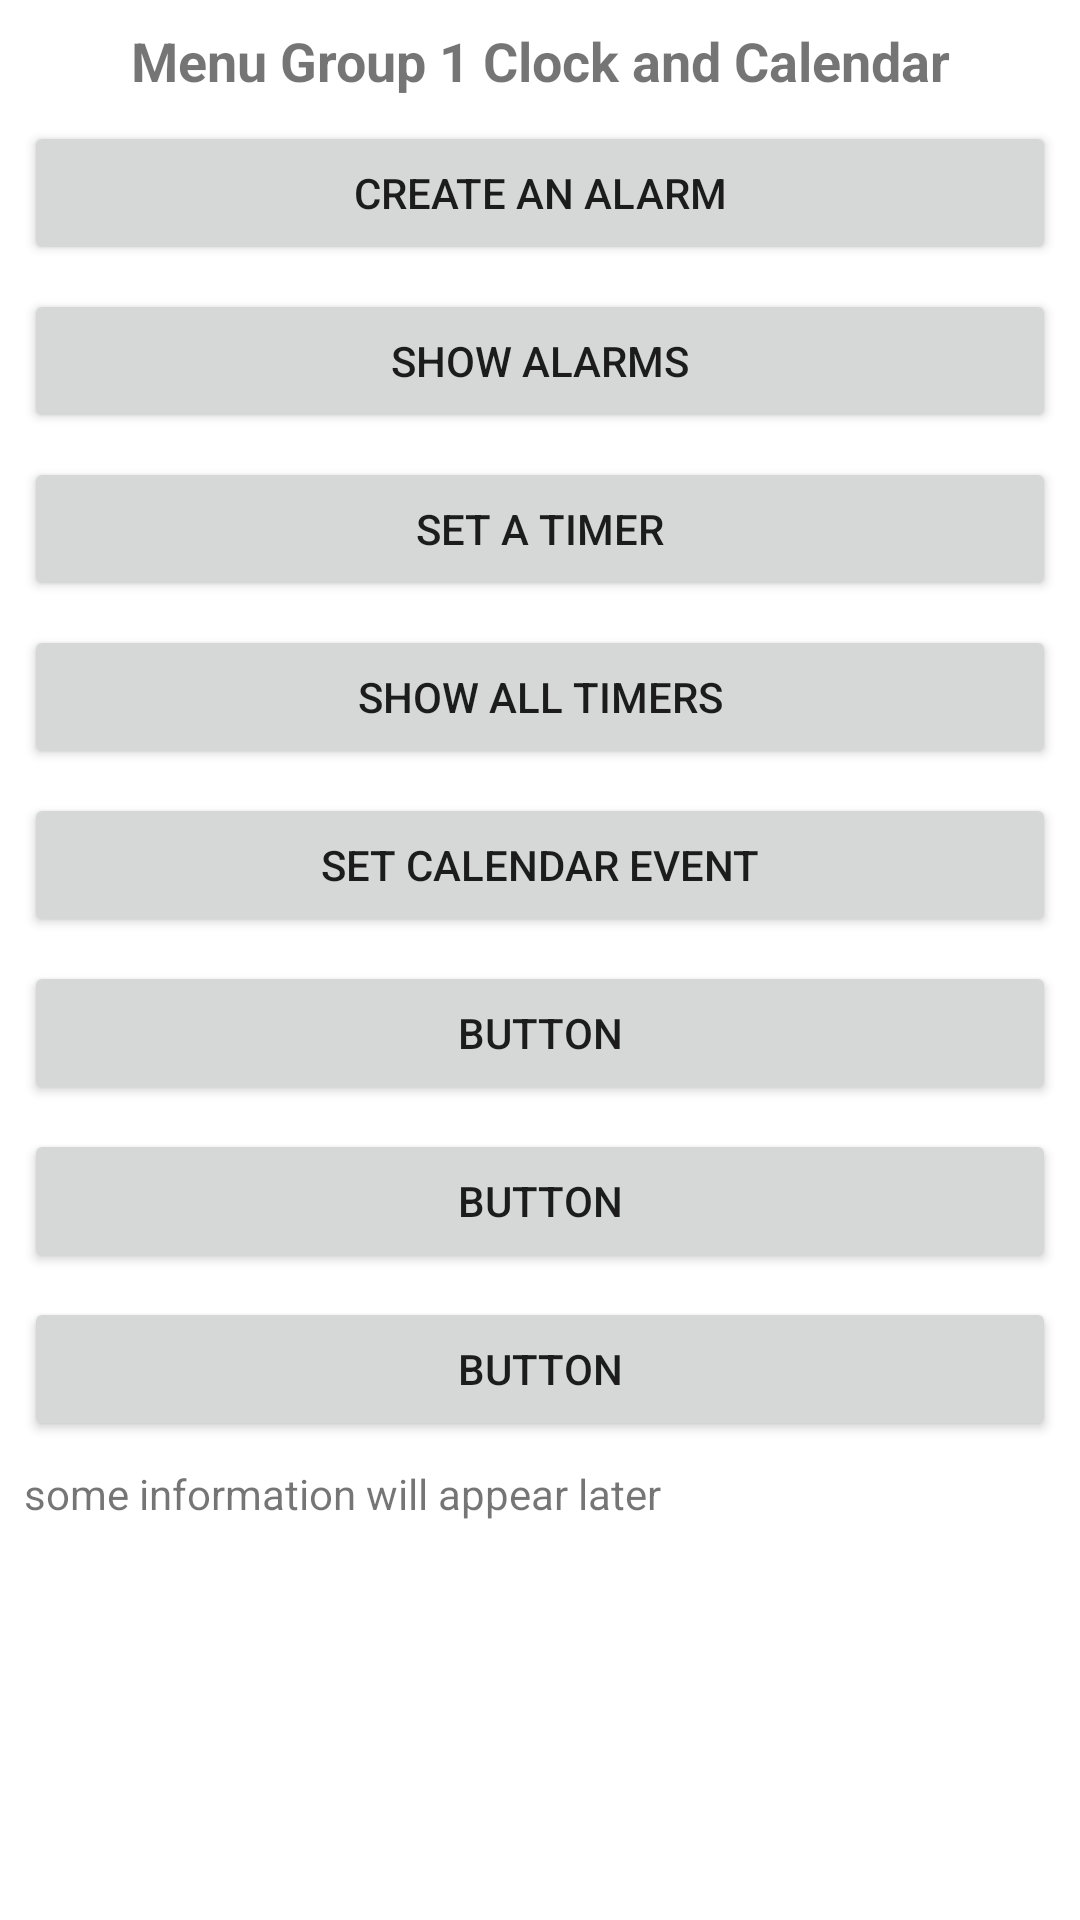

The Android layout XML behind this screen, and the referenced resources:
<!-- AndroidManifest.xml: application theme Theme.AndroidCommonIntents -->
<!-- res/layout/activity_intent_group01.xml -->
<?xml version="1.0" encoding="utf-8"?>
<ScrollView xmlns:android="http://schemas.android.com/apk/res/android"
    xmlns:app="http://schemas.android.com/apk/res-auto"
    xmlns:tools="http://schemas.android.com/tools"
    android:layout_width="match_parent"
    android:layout_height="match_parent"
    tools:context=".IntentGroup01">

    <LinearLayout
        android:layout_width="match_parent"
        android:layout_height="match_parent"
        android:orientation="vertical">

    <TextView
        android:layout_width="match_parent"
        android:layout_height="wrap_content"
        android:layout_marginStart="8dp"
        android:layout_marginTop="8dp"
        android:layout_marginEnd="8dp"
        android:text="Menu Group 1 Clock and Calendar"
        android:textAlignment="center"
        android:textSize="18sp"
        android:textStyle="bold" />

    <Button
        android:id="@+id/btnG01B01"
        android:layout_width="match_parent"
        android:layout_height="wrap_content"
        android:layout_marginStart="8dp"
        android:layout_marginTop="8dp"
        android:layout_marginEnd="8dp"
        android:text="create an alarm" />

    <Button
        android:id="@+id/btnG01B02"
        android:layout_width="match_parent"
        android:layout_height="wrap_content"
        android:layout_marginStart="8dp"
        android:layout_marginTop="8dp"
        android:layout_marginEnd="8dp"
        android:text="show alarms" />

    <Button
        android:id="@+id/btnG01B03"
        android:layout_width="match_parent"
        android:layout_height="wrap_content"
        android:layout_marginStart="8dp"
        android:layout_marginTop="8dp"
        android:layout_marginEnd="8dp"
        android:text="set a timer" />

    <Button
        android:id="@+id/btnG01B04"
        android:layout_width="match_parent"
        android:layout_height="wrap_content"
        android:layout_marginStart="8dp"
        android:layout_marginTop="8dp"
        android:layout_marginEnd="8dp"
        android:text="show all timers" />

    <Button
        android:id="@+id/btnG01B05"
        android:layout_width="match_parent"
        android:layout_height="wrap_content"
        android:layout_marginStart="8dp"
        android:layout_marginTop="8dp"
        android:layout_marginEnd="8dp"
        android:text="set calendar event" />
    <Button
        android:id="@+id/btnG01B06"
        android:layout_width="match_parent"
        android:layout_height="wrap_content"
        android:layout_marginStart="8dp"
        android:layout_marginTop="8dp"
        android:layout_marginEnd="8dp"
        android:text="Button" />
    <Button
        android:id="@+id/btnG01B07"
        android:layout_width="match_parent"
        android:layout_height="wrap_content"
        android:layout_marginStart="8dp"
        android:layout_marginTop="8dp"
        android:layout_marginEnd="8dp"
        android:text="Button" />
    <Button
        android:id="@+id/btnG01B08"
        android:layout_width="match_parent"
        android:layout_height="wrap_content"
        android:layout_marginStart="8dp"
        android:layout_marginTop="8dp"
        android:layout_marginEnd="8dp"
        android:text="Button" />

    <TextView
        android:id="@+id/tvG01"
        android:layout_width="match_parent"
        android:layout_height="wrap_content"
        android:layout_marginStart="8dp"
        android:layout_marginTop="8dp"
        android:layout_marginEnd="8dp"
        android:text="some information will appear later" />

    </LinearLayout>

</ScrollView>
<!-- resources referenced by this layout -->
<resources>
  <style name="Theme.AndroidCommonIntents" parent="Theme.MaterialComponents.DayNight.DarkActionBar">
          
          <item name="colorPrimary">@color/blue</item>
          <item name="colorPrimaryVariant">@color/darkblue</item>
          <item name="colorOnPrimary">@color/white</item>
          
          <item name="colorSecondary">@color/teal_200</item>
          <item name="colorSecondaryVariant">@color/teal_700</item>
          <item name="colorOnSecondary">@color/black</item>
          
          <item name="android:statusBarColor" tools:targetApi="l">?attr/colorPrimaryVariant</item>
          
      </style>
  <!-- not gathered from this repository: default colours our renderer supplied (Android Studio template values) -->
  <color name="teal_200">#FF03DAC5</color>
  <color name="teal_700">#FF018786</color>
  <color name="black">#FF000000</color>
  <color name="white">#FFFFFFFF</color>
</resources>
